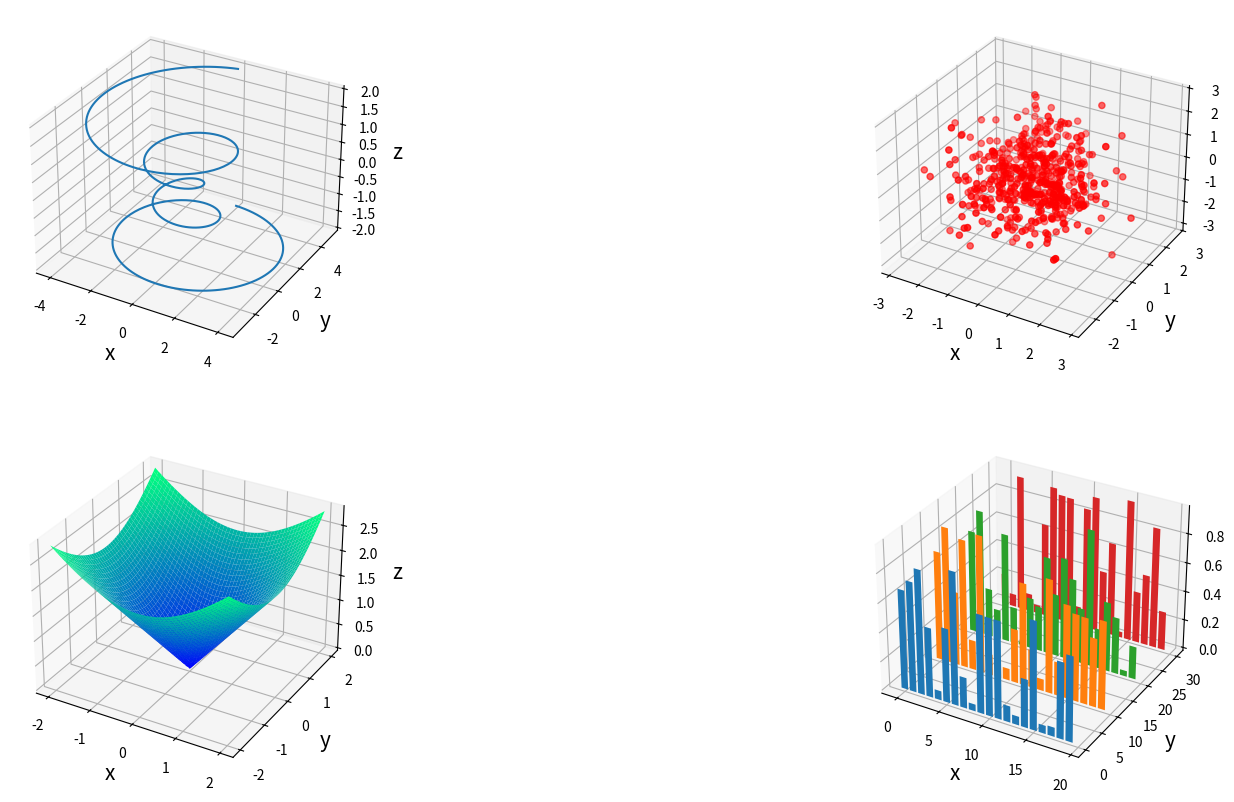

Write Python code to recreate this figure.
import numpy as np
import matplotlib.pyplot as plt
"""
在前面章节中，我们介绍了Matplotlib中大部分常用的二维图形绘制方法，
其实Matplotlib还支持三维绘图，不过需要额外导入mpl_toolkits.mplot3d.axes3d模块。
我们需要在实例化子图类型时指定projection为3D，接下来不论是绘制散点图、曲线图，还是给图形添加文字注释，方法都与绘制二维图形相同，区别仅是多出了一个维度。
"""
fig = plt.figure(figsize=(20, 10))  # 创建一个大小为 20x10 英寸的图形对象

ax1 = fig.add_subplot(221, projection='3d') # 在图形中添加一个子图，221 表示 2x2 网格中的第一个子图，projection='3d' 表示创建三维坐标轴
theta = np.linspace(-4 * np.pi, 4 * np.pi, 500) # 生成在 -4π 到 4π 之间均匀分布的 500 个点，作为角度值

z = np.linspace(-2, 2, 500)  # 生成在 -2 到 2 之间均匀分布的 500 个点，作为 z 轴数据
r = z**2 + 1  # 计算半径 r，公式为 r = z^2 + 1
x = r * np.sin(theta)  # 计算 x 坐标，x = r * sin(theta)
y = r * np.cos(theta)  # 计算 y 坐标，y = r * cos(theta)

ax1.plot(x, y, z)  # 绘制三维曲线图
ax1.set_xlabel('x', fontsize=15)  # 设置 x 轴标签，字体大小为 15
ax1.set_ylabel('y', fontsize=15)  # 设置 y 轴标签，字体大小为 15
ax1.set_zlabel('z', fontsize=15)  # 设置 z 轴标签，字体大小为 15


ax2 = fig.add_subplot(222, projection='3d') # 绘制三维散点图
# 在图形中添加一个子图，222 表示 2x2 网格中的第二个子图，projection='3d' 表示创建三维坐标轴
x = np.random.randn(500)  # 生成 500 个符合标准正态分布的随机数，作为 x 轴数据
y = np.random.randn(500)  # 生成 500 个符合标准正态分布的随机数，作为 y 轴数据
z = np.random.randn(500)  # 生成 500 个符合标准正态分布的随机数，作为 z 轴数据
ax2.scatter(x, y, z, c='r')  # 绘制三维散点图，点的颜色为红色
ax2.set_xlabel('x', fontsize=15)  # 设置 x 轴标签，字体大小为 15
ax2.set_ylabel('y', fontsize=15)  # 设置 y 轴标签，字体大小为 15
ax2.set_zlabel('z', fontsize=15)  # 设置 z 轴标签，字体大小为 15


ax3 = fig.add_subplot(223, projection='3d') # 绘制三维曲面图
# 在图形中添加一个子图，223 表示 2x2 网格中的第三个子图，projection='3d' 表示创建三维坐标轴
x = np.linspace(-2, 2, 500)  # 生成在 -2 到 2 之间均匀分布的 500 个点，作为 x 轴数据
y = np.linspace(-2, 2, 500) # 生成 y 轴数据，在 -2 到 2 之间均匀分布 500 个点
x, y = np.meshgrid(x, y) # 根据 x 和 y 的范围生成网格点坐标矩阵 这里假设 x 之前已经定义过，若未定义会报错，此代码片段可能是接着前面代码的
z = np.sqrt(x ** 2 + y ** 2)    # 计算每个网格点对应的 z 值，z 为点 (x, y) 到原点的距离
ax3.plot_surface(x, y, z, cmap=plt.cm.winter)   # 绘制三维曲面图，使用冬季色图（blue-green 色调）来显示曲面
ax3.set_xlabel('x', fontsize=15)    # 设置 x 轴标签，字体大小为 15
ax3.set_ylabel('y', fontsize=15)    # 设置 y 轴标签，字体大小为 15
ax3.set_zlabel('z', fontsize=15)    # 设置 z 轴标签，字体大小为 15


ax4 = fig.add_subplot(224, projection='3d') # 绘制三维条形图 在图形中添加一个子图，224 表示 2x2 网格中的第四个子图，projection='3d' 表示创建三维坐标轴
for z in np.arange(0, 40, 10):      # 循环生成不同 z 值的条形图
    x = np.arange(20)   # 生成 20 个在 0 到 20 之间均匀分布的 x 值
    y = np.random.rand(20)  # 生成 20 个随机数作为 y 值

    ax4.bar(x, y, zs=z, zdir='y')    # 绘制三维条形图，zs 指定条形图的基线高度，zdir 指定条形图的方向为 y 方向
ax4.set_xlabel('x', fontsize=15)    # 设置 x 轴标签，字体大小为 15
ax4.set_ylabel('y', fontsize=15)    # 设置 y 轴标签，字体大小为 15
ax4.set_zlabel('z', fontsize=15)    # 设置 z 轴标签，字体大小为 15

plt.show()

"""
在本例中，我们使用了Matplotlib的三维绘图模块，共绘制了四种图形，
前两个三维图形的绘制方法与二维绘图方法类似，这里不再赘述。需要注意的是曲面图与条形图的绘制。
在第三个三维曲面图中，meshgrid()函数对x、y进行了一一映射，将其处理成网格数据，经过meshgrid()函数处理后（代码第36行），才能对z轴坐标进行取样。
绘制三维条形图时，需要注意的是bar()函数中的参数，三维条形图更像将几组二维条形图放在了统一坐标系下。
具体函数原型为Axes3D.bar(left, height, zs=0, zdir='z',*args, **kwargs)，
其中参数
left表示组的宽度，
height表示条形图的高度，
zs表示二维条形图的组数，
zdir指定哪个坐标轴将充当z轴，多个二维条形图延该轴方向排列，从而表现出三维效果。
"""
